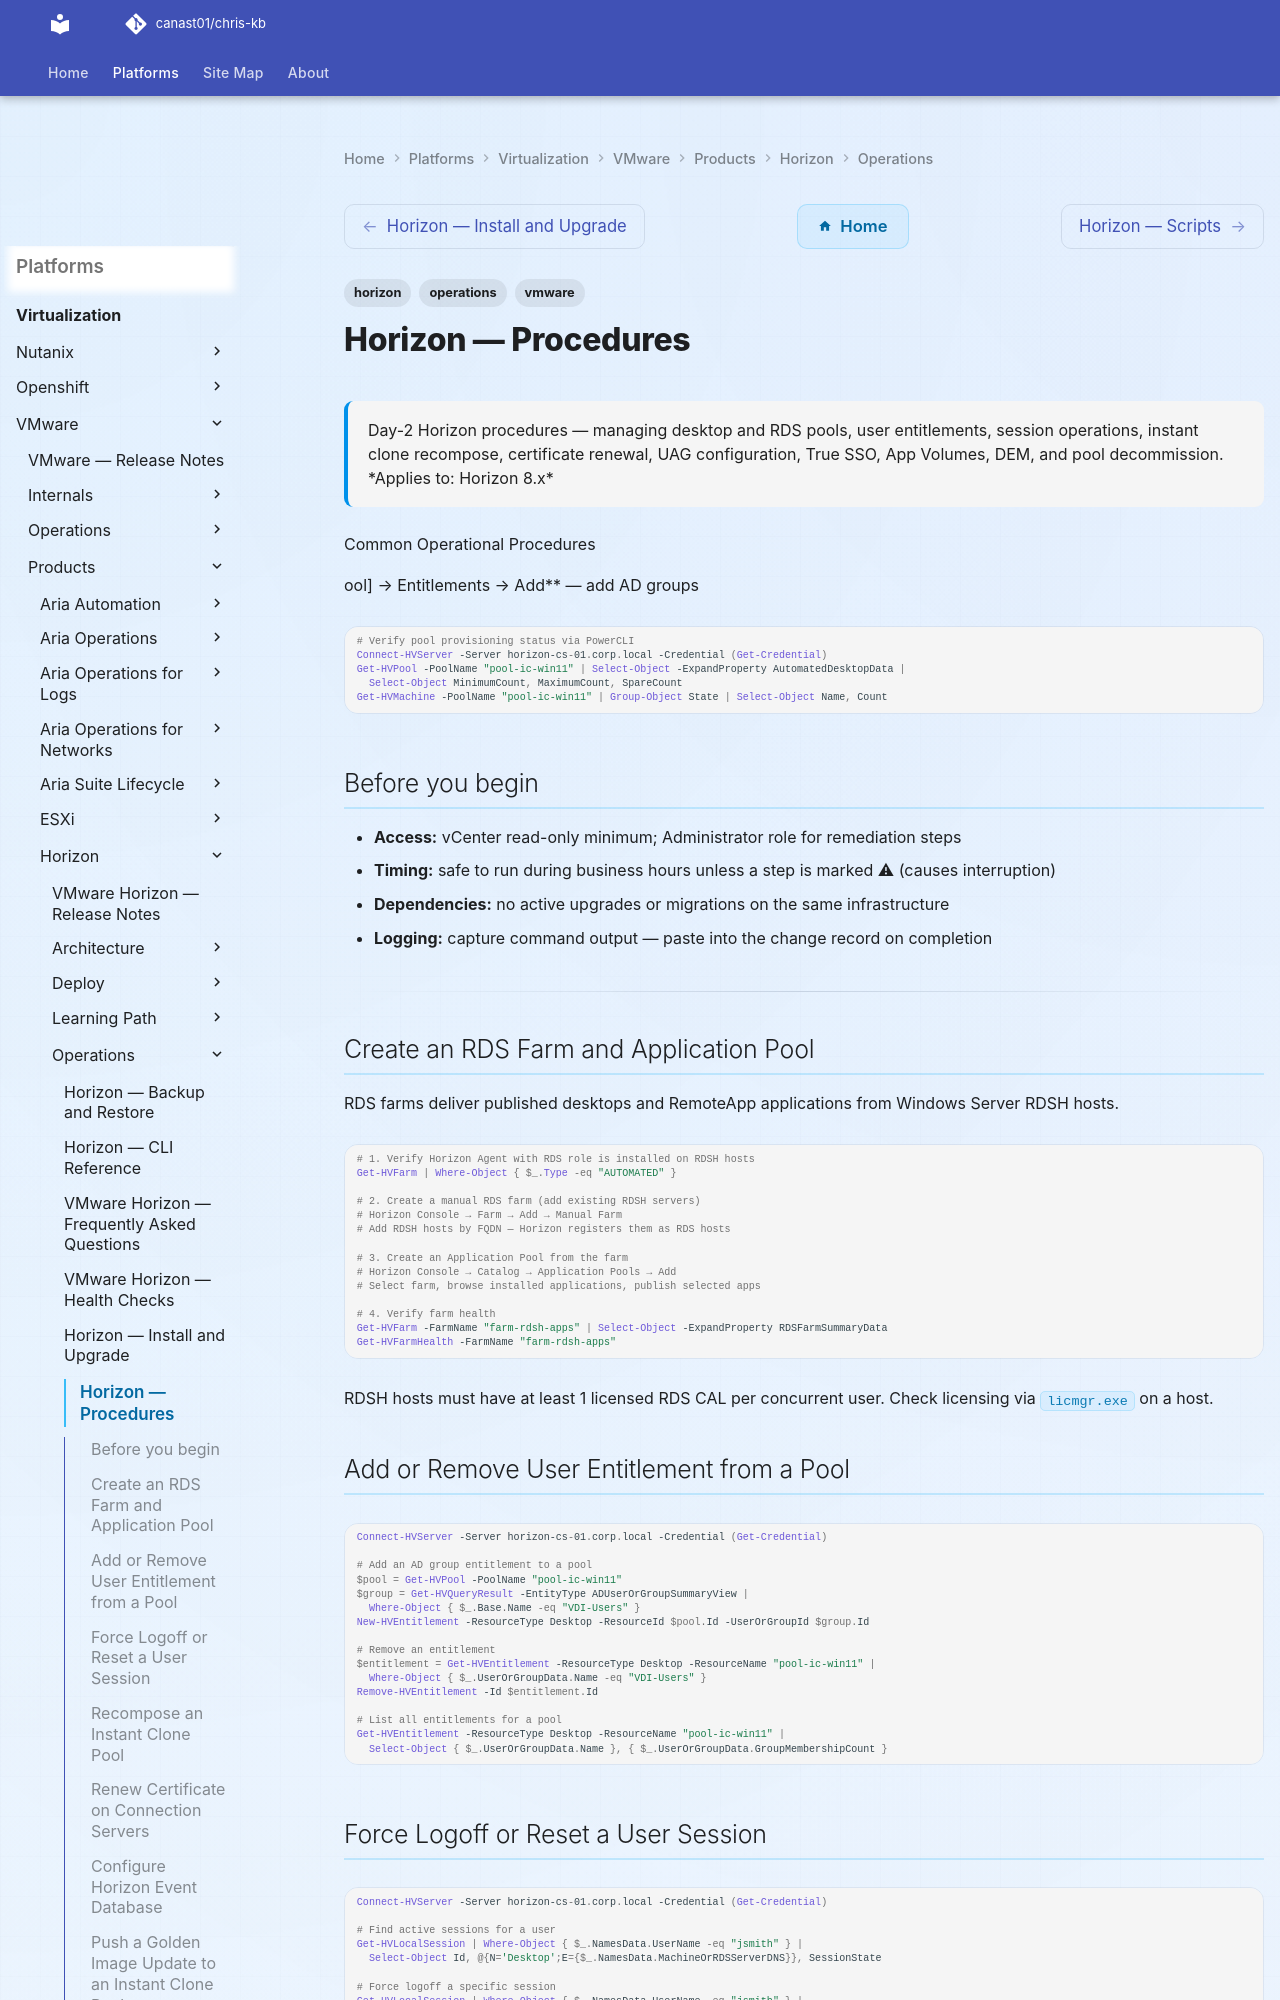

repository: canast01/chris-kb · page: virtualization/vmware/products/horizon/operations/procedures/index.html · generator: mkdocs

---
tags:
  - horizon
  - operations
  - vmware
description: "Day-2 Horizon procedures — managing desktop and RDS pools, user entitlements, session operations, instant clone recompose, certificate renewal, UAG..."
---
# Horizon — Procedures

<div class="kb-summary">
Day-2 Horizon procedures — managing desktop and RDS pools, user entitlements, session operations, instant clone recompose, certificate renewal, UAG configuration, True SSO, App Volumes, DEM, and pool decommission.

*Applies to: Horizon 8.x*
</div>

  Common Operational Procedures

ool] → Entitlements → Add** — add AD groups

```powershell
# Verify pool provisioning status via PowerCLI
Connect-HVServer -Server horizon-cs-01.corp.local -Credential (Get-Credential)
Get-HVPool -PoolName "pool-ic-win11" | Select-Object -ExpandProperty AutomatedDesktopData |
  Select-Object MinimumCount, MaximumCount, SpareCount
Get-HVMachine -PoolName "pool-ic-win11" | Group-Object State | Select-Object Name, Count
```

## Before you begin

- **Access:** vCenter read-only minimum; Administrator role for remediation steps
- **Timing:** safe to run during business hours unless a step is marked ⚠ (causes interruption)
- **Dependencies:** no active upgrades or migrations on the same infrastructure
- **Logging:** capture command output — paste into the change record on completion

---

## Create an RDS Farm and Application Pool

RDS farms deliver published desktops and RemoteApp applications from Windows Server RDSH hosts.

```powershell
# 1. Verify Horizon Agent with RDS role is installed on RDSH hosts
Get-HVFarm | Where-Object { $_.Type -eq "AUTOMATED" }

# 2. Create a manual RDS farm (add existing RDSH servers)
# Horizon Console → Farm → Add → Manual Farm
# Add RDSH hosts by FQDN — Horizon registers them as RDS hosts

# 3. Create an Application Pool from the farm
# Horizon Console → Catalog → Application Pools → Add
# Select farm, browse installed applications, publish selected apps

# 4. Verify farm health
Get-HVFarm -FarmName "farm-rdsh-apps" | Select-Object -ExpandProperty RDSFarmSummaryData
Get-HVFarmHealth -FarmName "farm-rdsh-apps"
```

RDSH hosts must have at least 1 licensed RDS CAL per concurrent user. Check licensing via `licmgr.exe` on a host.

## Add or Remove User Entitlement from a Pool

```powershell
Connect-HVServer -Server horizon-cs-01.corp.local -Credential (Get-Credential)

# Add an AD group entitlement to a pool
$pool = Get-HVPool -PoolName "pool-ic-win11"
$group = Get-HVQueryResult -EntityType ADUserOrGroupSummaryView |
  Where-Object { $_.Base.Name -eq "VDI-Users" }
New-HVEntitlement -ResourceType Desktop -ResourceId $pool.Id -UserOrGroupId $group.Id

# Remove an entitlement
$entitlement = Get-HVEntitlement -ResourceType Desktop -ResourceName "pool-ic-win11" |
  Where-Object { $_.UserOrGroupData.Name -eq "VDI-Users" }
Remove-HVEntitlement -Id $entitlement.Id

# List all entitlements for a pool
Get-HVEntitlement -ResourceType Desktop -ResourceName "pool-ic-win11" |
  Select-Object { $_.UserOrGroupData.Name }, { $_.UserOrGroupData.GroupMembershipCount }
```
